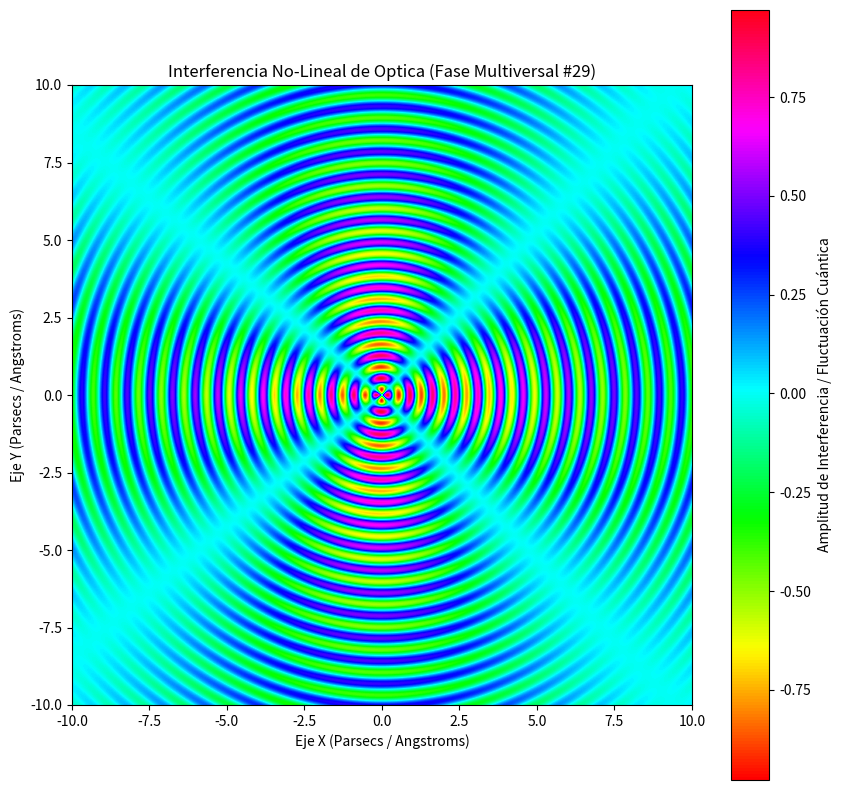

This figure's Python source:
%matplotlib inline
# Simulación Multiversal: Optica - Variante 29
import numpy as np
import matplotlib.pyplot as plt

# Parámetros Físicos No-Lineales
omega_1 = 8.584
omega_2 = 1.931
lambda_decay = 0.095
phase_shift = 0.046

x = np.linspace(-10, 10, 800)
y = np.linspace(-10, 10, 800)
X, Y = np.meshgrid(x, y)

# Dinámica de Fluidos / Campos Tensor-Escalares (Fase Multiversal)
R = np.sqrt(X**2 + Y**2) + 1e-5
Z = (np.sin(omega_1 * R + phase_shift) * np.cos(omega_2 * np.arctan2(Y, X))) * np.exp(-lambda_decay * R)

plt.figure(figsize=(10, 10))
plt.imshow(Z, cmap='hsv', extent=[-10, 10, -10, 10], origin='lower')
plt.colorbar(label='Amplitud de Interferencia / Fluctuación Cuántica')
plt.title(r'Interferencia No-Lineal de Optica (Fase Multiversal #29)')
plt.xlabel('Eje X (Parsecs / Angstroms)')
plt.ylabel('Eje Y (Parsecs / Angstroms)')
plt.show()
